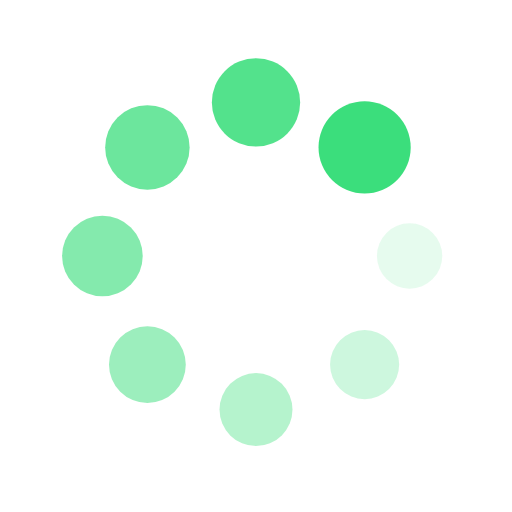
t = 0.00 s
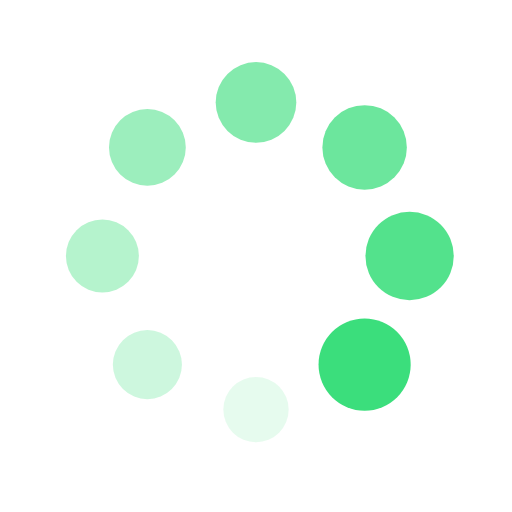
t = 0.25 s
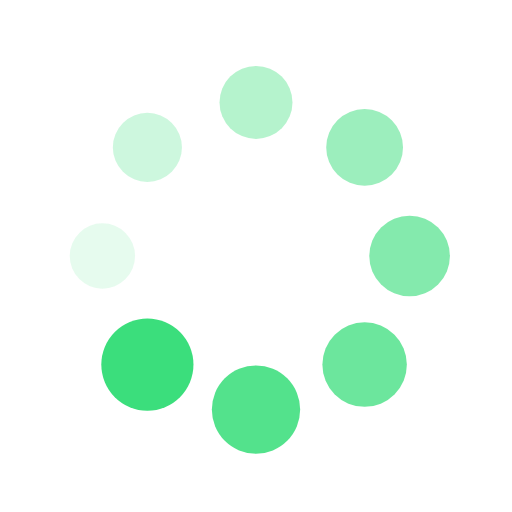
t = 0.50 s
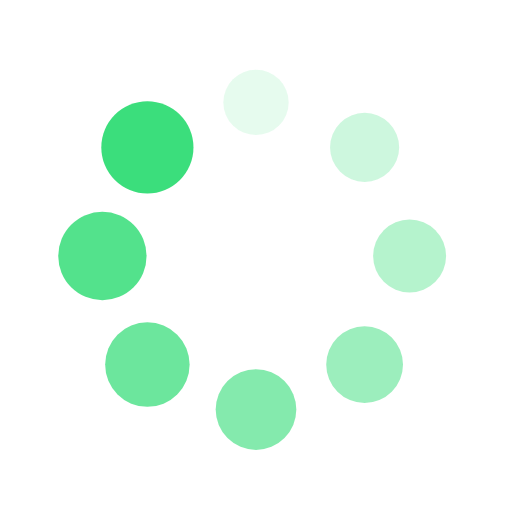
t = 0.75 s

The animated SVG that drew these frames (rendered in a browser with its animation timeline set to each time). Animation: 16 SMIL elements (animate=8,animateTransform=8); one cycle of 1.00 s, repeats indefinitely.

<?xml version="1.0" encoding="utf-8"?>
<svg xmlns="http://www.w3.org/2000/svg" xmlns:xlink="http://www.w3.org/1999/xlink" style="margin: auto; display: block; shape-rendering: auto;" width="200px" height="200px" viewBox="0 0 100 100" preserveAspectRatio="xMidYMid">
<g transform="translate(80,50)">
<g transform="rotate(0)">
<circle cx="0" cy="0" r="6" fill="#3bde7c" fill-opacity="1">
  <animateTransform attributeName="transform" type="scale" begin="-0.875s" values="1.5 1.5;1 1" keyTimes="0;1" dur="1s" repeatCount="indefinite"></animateTransform>
  <animate attributeName="fill-opacity" keyTimes="0;1" dur="1s" repeatCount="indefinite" values="1;0" begin="-0.875s"></animate>
</circle>
</g>
</g><g transform="translate(71.21320343559643,71.21320343559643)">
<g transform="rotate(45)">
<circle cx="0" cy="0" r="6" fill="#3bde7c" fill-opacity="0.875">
  <animateTransform attributeName="transform" type="scale" begin="-0.75s" values="1.5 1.5;1 1" keyTimes="0;1" dur="1s" repeatCount="indefinite"></animateTransform>
  <animate attributeName="fill-opacity" keyTimes="0;1" dur="1s" repeatCount="indefinite" values="1;0" begin="-0.75s"></animate>
</circle>
</g>
</g><g transform="translate(50,80)">
<g transform="rotate(90)">
<circle cx="0" cy="0" r="6" fill="#3bde7c" fill-opacity="0.75">
  <animateTransform attributeName="transform" type="scale" begin="-0.625s" values="1.5 1.5;1 1" keyTimes="0;1" dur="1s" repeatCount="indefinite"></animateTransform>
  <animate attributeName="fill-opacity" keyTimes="0;1" dur="1s" repeatCount="indefinite" values="1;0" begin="-0.625s"></animate>
</circle>
</g>
</g><g transform="translate(28.786796564403577,71.21320343559643)">
<g transform="rotate(135)">
<circle cx="0" cy="0" r="6" fill="#3bde7c" fill-opacity="0.625">
  <animateTransform attributeName="transform" type="scale" begin="-0.5s" values="1.5 1.5;1 1" keyTimes="0;1" dur="1s" repeatCount="indefinite"></animateTransform>
  <animate attributeName="fill-opacity" keyTimes="0;1" dur="1s" repeatCount="indefinite" values="1;0" begin="-0.5s"></animate>
</circle>
</g>
</g><g transform="translate(20,50.00000000000001)">
<g transform="rotate(180)">
<circle cx="0" cy="0" r="6" fill="#3bde7c" fill-opacity="0.5">
  <animateTransform attributeName="transform" type="scale" begin="-0.375s" values="1.5 1.5;1 1" keyTimes="0;1" dur="1s" repeatCount="indefinite"></animateTransform>
  <animate attributeName="fill-opacity" keyTimes="0;1" dur="1s" repeatCount="indefinite" values="1;0" begin="-0.375s"></animate>
</circle>
</g>
</g><g transform="translate(28.78679656440357,28.786796564403577)">
<g transform="rotate(225)">
<circle cx="0" cy="0" r="6" fill="#3bde7c" fill-opacity="0.375">
  <animateTransform attributeName="transform" type="scale" begin="-0.25s" values="1.5 1.5;1 1" keyTimes="0;1" dur="1s" repeatCount="indefinite"></animateTransform>
  <animate attributeName="fill-opacity" keyTimes="0;1" dur="1s" repeatCount="indefinite" values="1;0" begin="-0.25s"></animate>
</circle>
</g>
</g><g transform="translate(49.99999999999999,20)">
<g transform="rotate(270)">
<circle cx="0" cy="0" r="6" fill="#3bde7c" fill-opacity="0.25">
  <animateTransform attributeName="transform" type="scale" begin="-0.125s" values="1.5 1.5;1 1" keyTimes="0;1" dur="1s" repeatCount="indefinite"></animateTransform>
  <animate attributeName="fill-opacity" keyTimes="0;1" dur="1s" repeatCount="indefinite" values="1;0" begin="-0.125s"></animate>
</circle>
</g>
</g><g transform="translate(71.21320343559643,28.78679656440357)">
<g transform="rotate(315)">
<circle cx="0" cy="0" r="6" fill="#3bde7c" fill-opacity="0.125">
  <animateTransform attributeName="transform" type="scale" begin="0s" values="1.5 1.5;1 1" keyTimes="0;1" dur="1s" repeatCount="indefinite"></animateTransform>
  <animate attributeName="fill-opacity" keyTimes="0;1" dur="1s" repeatCount="indefinite" values="1;0" begin="0s"></animate>
</circle>
</g>
</g>
<!-- [ldio] generated by https://loading.io/ --></svg>
